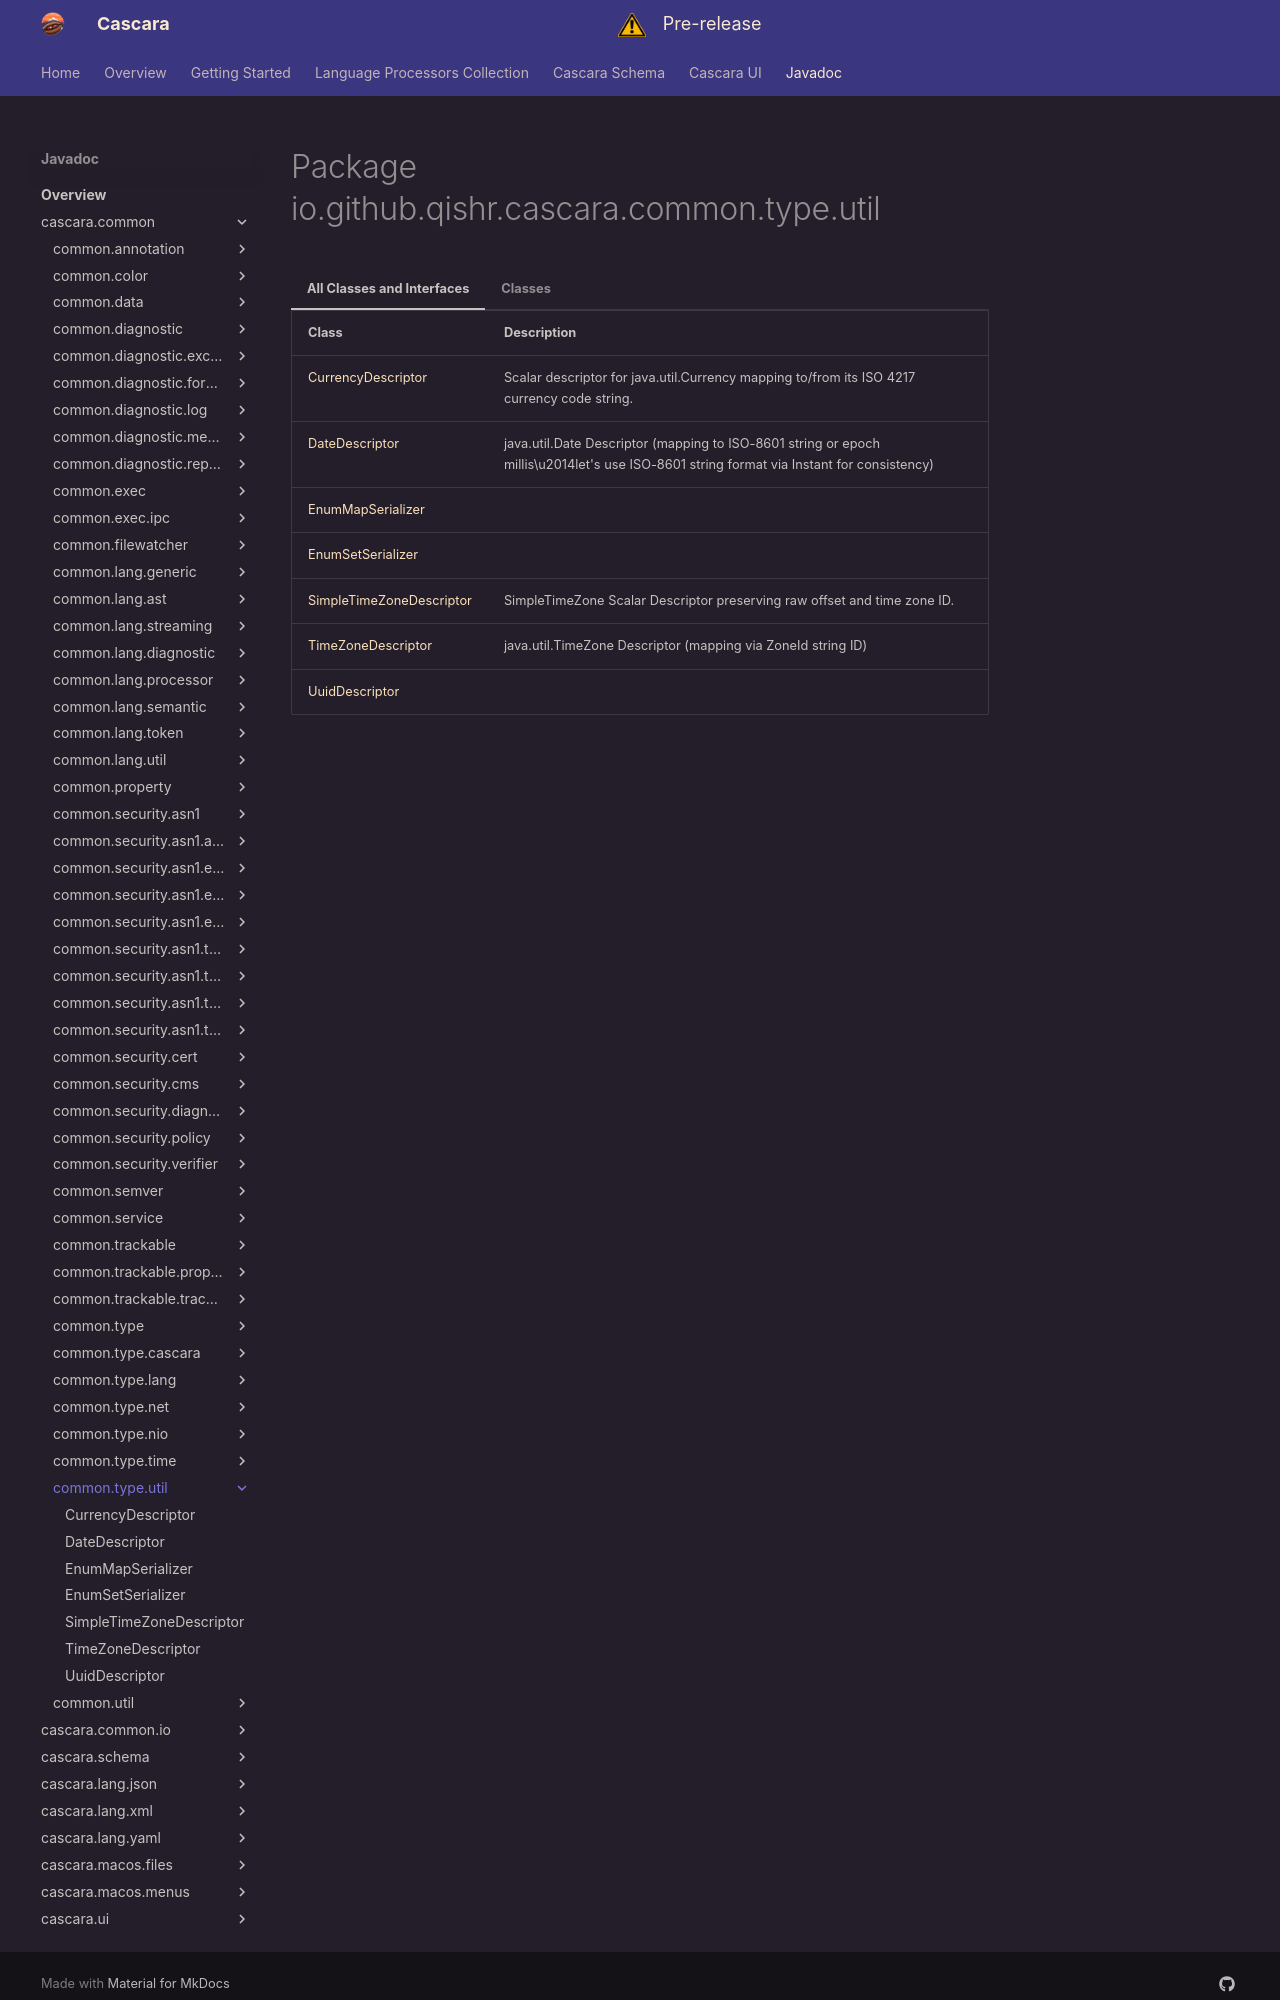

repository: qishr/qishr.github.io · page: javadoc/latest/cascara.common/io/github/qishr/cascara/common/type/util/index.html · generator: mkdocs


# Package io.github.qishr.cascara.common.type.util




=== "All Classes and Interfaces"

    | Class                                                   | Description                                                                                                                              |
    |---------------------------------------------------------|------------------------------------------------------------------------------------------------------------------------------------------|
    | [CurrencyDescriptor](CurrencyDescriptor.md)             | Scalar descriptor for java.util.Currency mapping to/from its ISO 4217 currency code string.                                              |
    | [DateDescriptor](DateDescriptor.md)                     | java.util.Date Descriptor (mapping to ISO-8601 string or epoch millis\u2014let's use ISO-8601 string format via Instant for consistency) |
    | [EnumMapSerializer](EnumMapSerializer.md)               |                                                                                                                                          |
    | [EnumSetSerializer](EnumSetSerializer.md)               |                                                                                                                                          |
    | [SimpleTimeZoneDescriptor](SimpleTimeZoneDescriptor.md) | SimpleTimeZone Scalar Descriptor preserving raw offset and time zone ID.                                                                 |
    | [TimeZoneDescriptor](TimeZoneDescriptor.md)             | java.util.TimeZone Descriptor (mapping via ZoneId string ID)                                                                             |
    | [UuidDescriptor](UuidDescriptor.md)                     |                                                                                                                                          |


=== "Classes"
